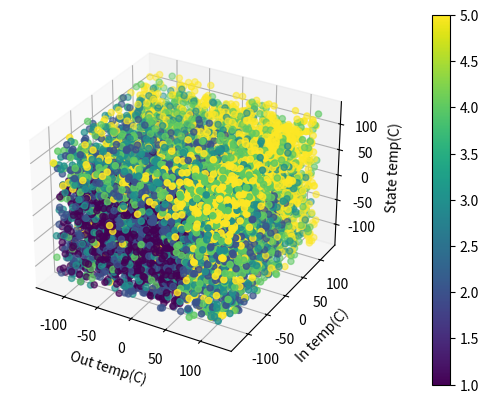

The matplotlib source for this figure:
#%%
import numpy as np
import pandas as pd
import matplotlib.pyplot as plt
import random
from itertools import permutations, product, combinations 
from random import choices


def num_pieces(num,length):
    final_list = [0]*length
    prob_list = [1/length]*length
    population = list(range(0,length))
    for _ in range(num):
        temp = np.random.choice(population,p = prob_list)
        final_list[temp]+=1
    return final_list

def level(colname,max_level): 
    num_col = len(colname)
    if num_col>=max_level:
        final_level = max_level
    else: 
        final_level = num_col+1
    return final_level

#%%

colname = ['out','in','high','low','coil','comp','cond']
coltype = ['float','float','binary','binary','float','binary','binary']

threshold = [50,50,0,0,40,0,0]
final_level = level(colname,5)
total_num = 10000
state_num = num_pieces(total_num,final_level)
min_value = [-125,-125,0,0,-125,0,0]
max_value = [125,125,0,0,125,0,0]

#%%
possible_solution = np.array([[0]*len(threshold)]*len(state_num))
for state in range(len(state_num)):
    for i in range(state):
        possible_solution[state][i]=1

total_state = [list(set(list(permutations(poss_state)))) for poss_state in possible_solution]
total_state_value = list(range(1,len(total_state)+1))
#%%
total_df = []
for num, state_list in enumerate(total_state):
    state_value = total_state_value[num]

    num_generate = state_num[num]
    temp_piece = num_pieces(num_generate, len(state_list))

    total_temp_df = []
    for i, temp_state in enumerate(state_list):  
        temp_num = temp_piece[i]
        temp_list = []

        for j, state in enumerate(temp_state):
            col_type = coltype[j]
            if col_type =='float':
                if state == True: 
                    temp = np.random.randint(low = threshold[j], high = max_value[j] , size = (temp_num))+np.random.rand()
                elif state ==False: 
                    temp = np.random.randint(low = min_value[j], high = threshold[j] , size = (temp_num))+np.random.rand()
                else: 
                    print("the input should be 0 or 1")
            else:
                if state == True: 
                    temp = [1]*temp_num
                elif state ==False: 
                    temp = [0]*temp_num
            temp_list.append(temp)     
        temp_df = pd.DataFrame(temp_list).T
        temp_df.columns = colname  
        temp_df['state'] = state_value  
        total_temp_df.append(temp_df)   
        df = pd.concat(total_temp_df) 
    total_df.append(df)

final_df = pd.concat(total_df)# %%

#%%
final_df.head()
# %%
fig = plt.figure()
ax = fig.add_subplot(projection='3d')
p = ax.scatter(final_df['out'], final_df['in'], final_df['coil'], c=final_df['state'])
ax.set_xlabel('Out temp(C)')
ax.set_ylabel('In temp(C)')
ax.set_zlabel('State temp(C)')
fig.colorbar(p, pad=0.15)
plt.show()

#%%

final_df.to_csv('./MT_label3.csv', index=False)



# %%
